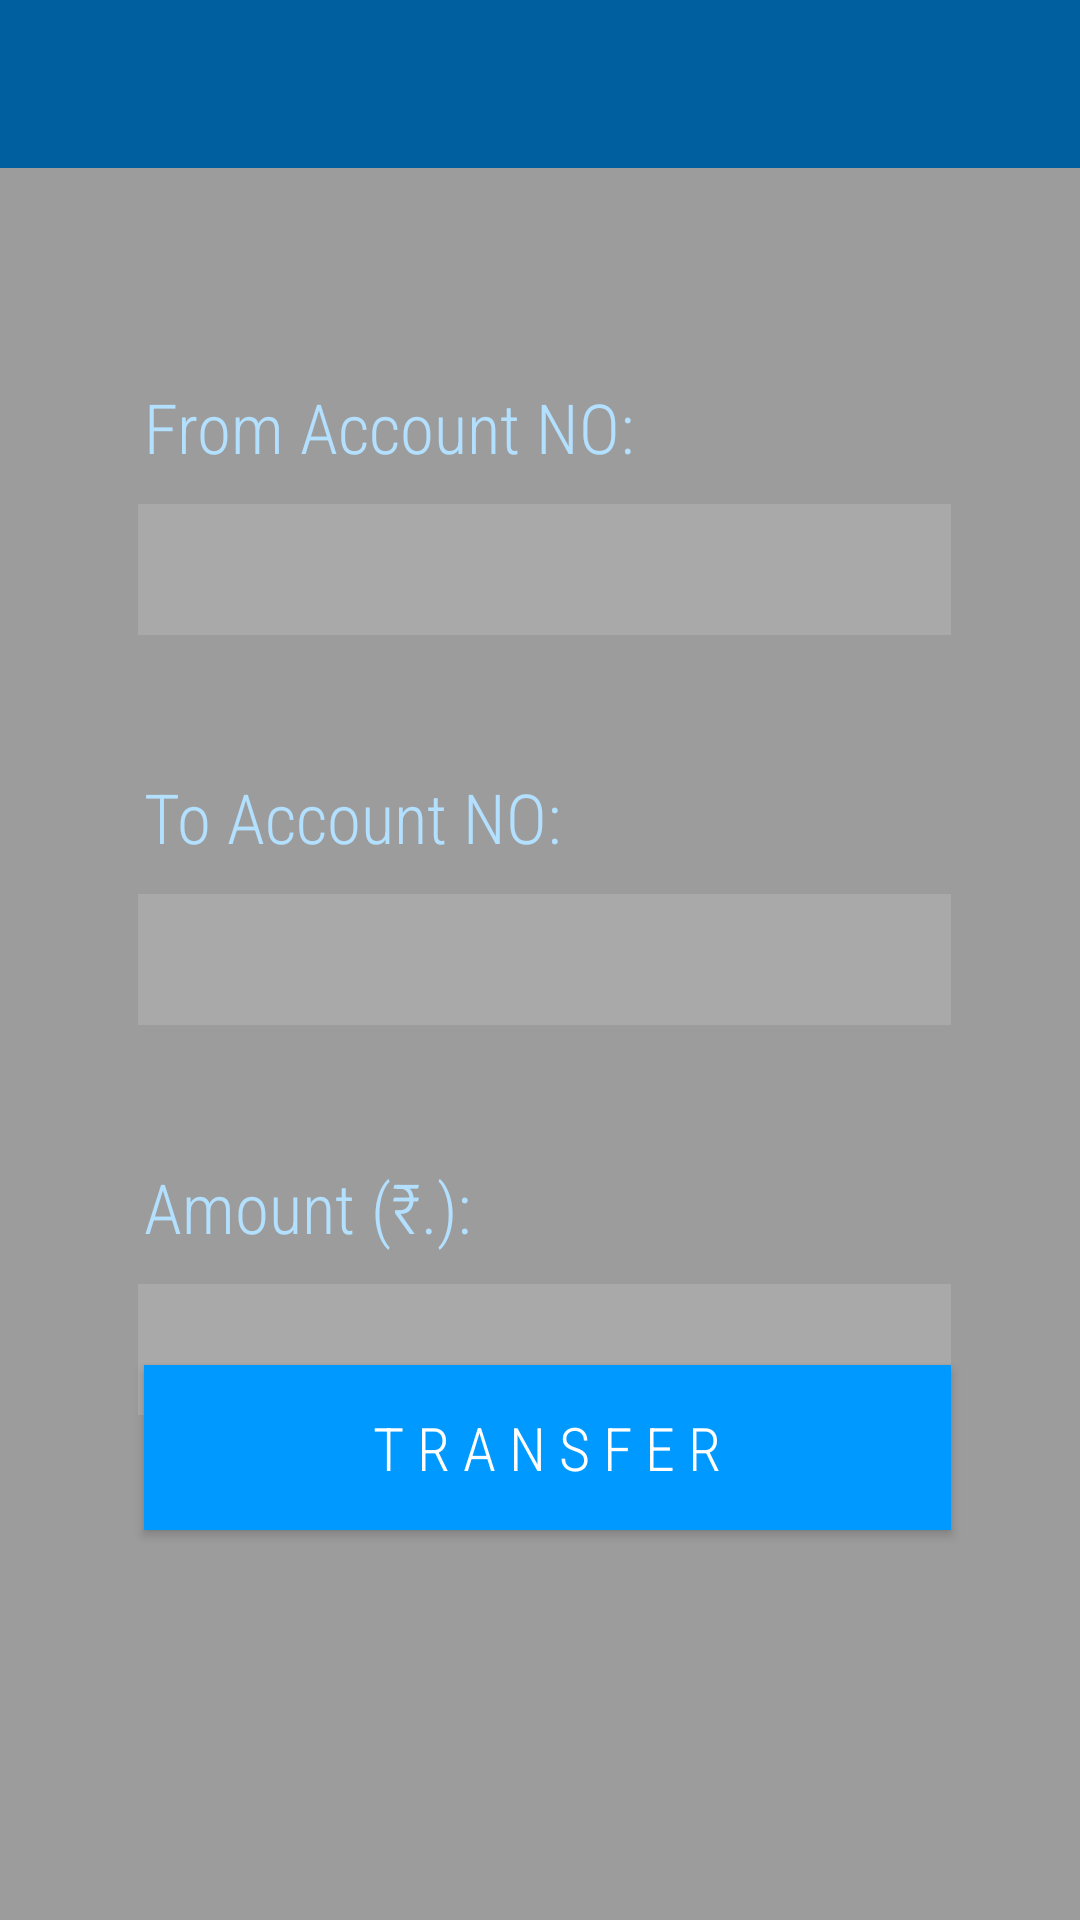

Here is an Android app screen rendered from its layout file. Give the layout XML and the strings, colors and styles it references.
<!-- AndroidManifest.xml: activity theme AppTheme1 -->
<!-- res/layout/activity_transfer.xml -->
<?xml version="1.0" encoding="utf-8"?>
<androidx.constraintlayout.widget.ConstraintLayout xmlns:android="http://schemas.android.com/apk/res/android"
    xmlns:app="http://schemas.android.com/apk/res-auto"
    xmlns:tools="http://schemas.android.com/tools"
    android:layout_width="match_parent"
    android:layout_height="match_parent"
    android:background="@drawable/backgrnd"
    tools:context=".TransferActivity">

    <androidx.appcompat.widget.Toolbar
        android:id="@+id/toolbar"
        android:layout_width="match_parent"
        android:layout_height="wrap_content"
        android:background="#0099ff"
        android:minHeight="?attr/actionBarSize"
        app:layout_constraintEnd_toEndOf="parent"
        app:layout_constraintHorizontal_bias="0.0"
        app:layout_constraintStart_toStartOf="parent"
        app:layout_constraintTop_toTopOf="parent"
        app:popupTheme="@style/ThemeOverlay.AppCompat.Dark"
        app:titleTextColor="@color/white"
        tools:ignore="MissingConstraints" />



    <RelativeLayout
        android:layout_width="match_parent"
        app:layout_constraintBottom_toBottomOf="parent"
        app:layout_constraintTop_toBottomOf="@+id/toolbar"
        android:background="#60000000"
        android:layout_height="match_parent">

        <ImageButton
            android:id="@+id/back3"
            android:layout_width="56dp"
            android:layout_height="50dp"
            android:layout_marginTop="4dp"
            android:background="#0036BC9B"
            app:layout_constraintStart_toStartOf="parent"
            app:layout_constraintTop_toTopOf="parent"
            app:srcCompat="@drawable/ic_action_name"
            tools:ignore="VectorDrawableCompat" />

        <TextView
            android:layout_width="wrap_content"
            android:layout_height="wrap_content"
            android:layout_alignParentStart="true"
            android:layout_alignParentTop="true"
            android:layout_marginStart="48dp"
            android:layout_marginTop="127dp"
            android:text="From Account NO:"
            android:fontFamily="sans-serif-condensed-light"
            android:textColor="#b3e0ff"
            android:textSize="23sp"
            android:layout_alignParentLeft="true"
            android:layout_marginLeft="48dp" />

        <EditText
            android:layout_width="322dp"
            android:layout_height="wrap_content"
            android:layout_alignParentStart="true"
            android:layout_alignParentTop="true"
            android:layout_alignParentEnd="true"
            android:layout_marginStart="46dp"
            android:layout_marginTop="168dp"
            android:layout_marginEnd="43dp"
            android:textSize="25sp"
            android:id="@+id/from"
            android:fontFamily="monospace"
            android:textColor="#b3e0ff"
            android:paddingStart="2sp"
            android:paddingTop="5sp"
            android:paddingBottom="5sp"
            android:background="#20FFFFFF"
            android:layout_marginRight="43dp"
            android:layout_marginLeft="46dp"
            android:layout_alignParentRight="true"
            android:layout_alignParentLeft="true"
            android:paddingLeft="2sp" />

        <TextView
            android:layout_width="wrap_content"
            android:layout_height="wrap_content"
            android:layout_alignParentStart="true"
            android:layout_alignParentTop="true"
            android:layout_marginStart="48dp"
            android:layout_marginTop="257dp"
            android:text="To Account NO:"
            android:fontFamily="sans-serif-condensed-light"
            android:textColor="#b3e0ff"
            android:textSize="23sp"
            android:layout_alignParentLeft="true"
            android:layout_marginLeft="48dp" />

        <EditText
            android:id="@+id/to"
            android:layout_width="322dp"
            android:layout_height="wrap_content"
            android:layout_alignParentStart="true"
            android:layout_alignParentTop="true"
            android:layout_alignParentEnd="true"
            android:layout_marginStart="46dp"
            android:layout_marginTop="298dp"
            android:layout_marginEnd="43dp"
            android:textSize="25sp"
            android:textColor="#b3e0ff"
            android:fontFamily="monospace"
            android:paddingStart="2sp"
            android:paddingTop="5sp"
            android:paddingBottom="5sp"
            android:background="#20FFFFFF"
            android:layout_alignParentLeft="true"
            android:layout_alignParentRight="true"
            android:layout_marginLeft="46dp"
            android:layout_marginRight="43dp"
            android:paddingLeft="2sp" />

        <TextView
            android:layout_width="wrap_content"
            android:layout_height="wrap_content"
            android:layout_alignParentStart="true"
            android:layout_alignParentTop="true"
            android:layout_marginStart="48dp"
            android:layout_marginTop="387dp"
            android:text="Amount (₹.):"
            android:fontFamily="sans-serif-condensed-light"
            android:textColor="#b3e0ff"
            android:textSize="23sp"
            android:layout_alignParentLeft="true"
            android:layout_marginLeft="48dp" />

        <EditText
            android:id="@+id/money"
            android:layout_width="322dp"
            android:layout_height="wrap_content"
            android:layout_alignParentStart="true"
            android:layout_alignParentTop="true"
            android:layout_alignParentEnd="true"
            android:layout_marginStart="46dp"
            android:layout_marginTop="428dp"
            android:layout_marginEnd="43dp"
            android:textSize="25sp"
            android:inputType="numberDecimal"
            android:fontFamily="monospace"
            android:textColor="#b3e0ff"
            android:paddingStart="2sp"
            android:paddingTop="5sp"
            android:paddingBottom="5sp"
            android:background="#20FFFFFF"
            android:layout_alignParentLeft="true"
            android:layout_alignParentRight="true"
            android:layout_marginLeft="46dp"
            android:layout_marginRight="43dp"
            android:paddingLeft="2sp" />

        <Button
            android:id="@+id/pay"
            android:layout_width="322dp"
            android:layout_height="55sp"
            android:layout_alignParentStart="true"
            android:layout_alignParentEnd="true"
            android:layout_alignParentBottom="true"
            android:layout_marginStart="48dp"
            android:layout_marginEnd="43dp"
            android:layout_marginBottom="130dp"
            android:fontFamily="sans-serif-condensed-light"
            android:text="@string/t_r_a_n_s_f_e_r"
            android:background="#0099ff"
            android:textColor="@color/white"
            android:textSize="20sp"
            android:layout_alignParentLeft="true"
            android:layout_alignParentRight="true"
            android:layout_marginRight="43dp"
            android:layout_marginLeft="48dp" />

    </RelativeLayout>

</androidx.constraintlayout.widget.ConstraintLayout>
<!-- resources referenced by this layout -->
<resources>
  <color name="white">#FFFFFF</color>
  <string name="t_r_a_n_s_f_e_r">T r a n s f e r</string>
  <style name="AppTheme1" parent="Theme.AppCompat.Light.NoActionBar">
      </style>
</resources>
